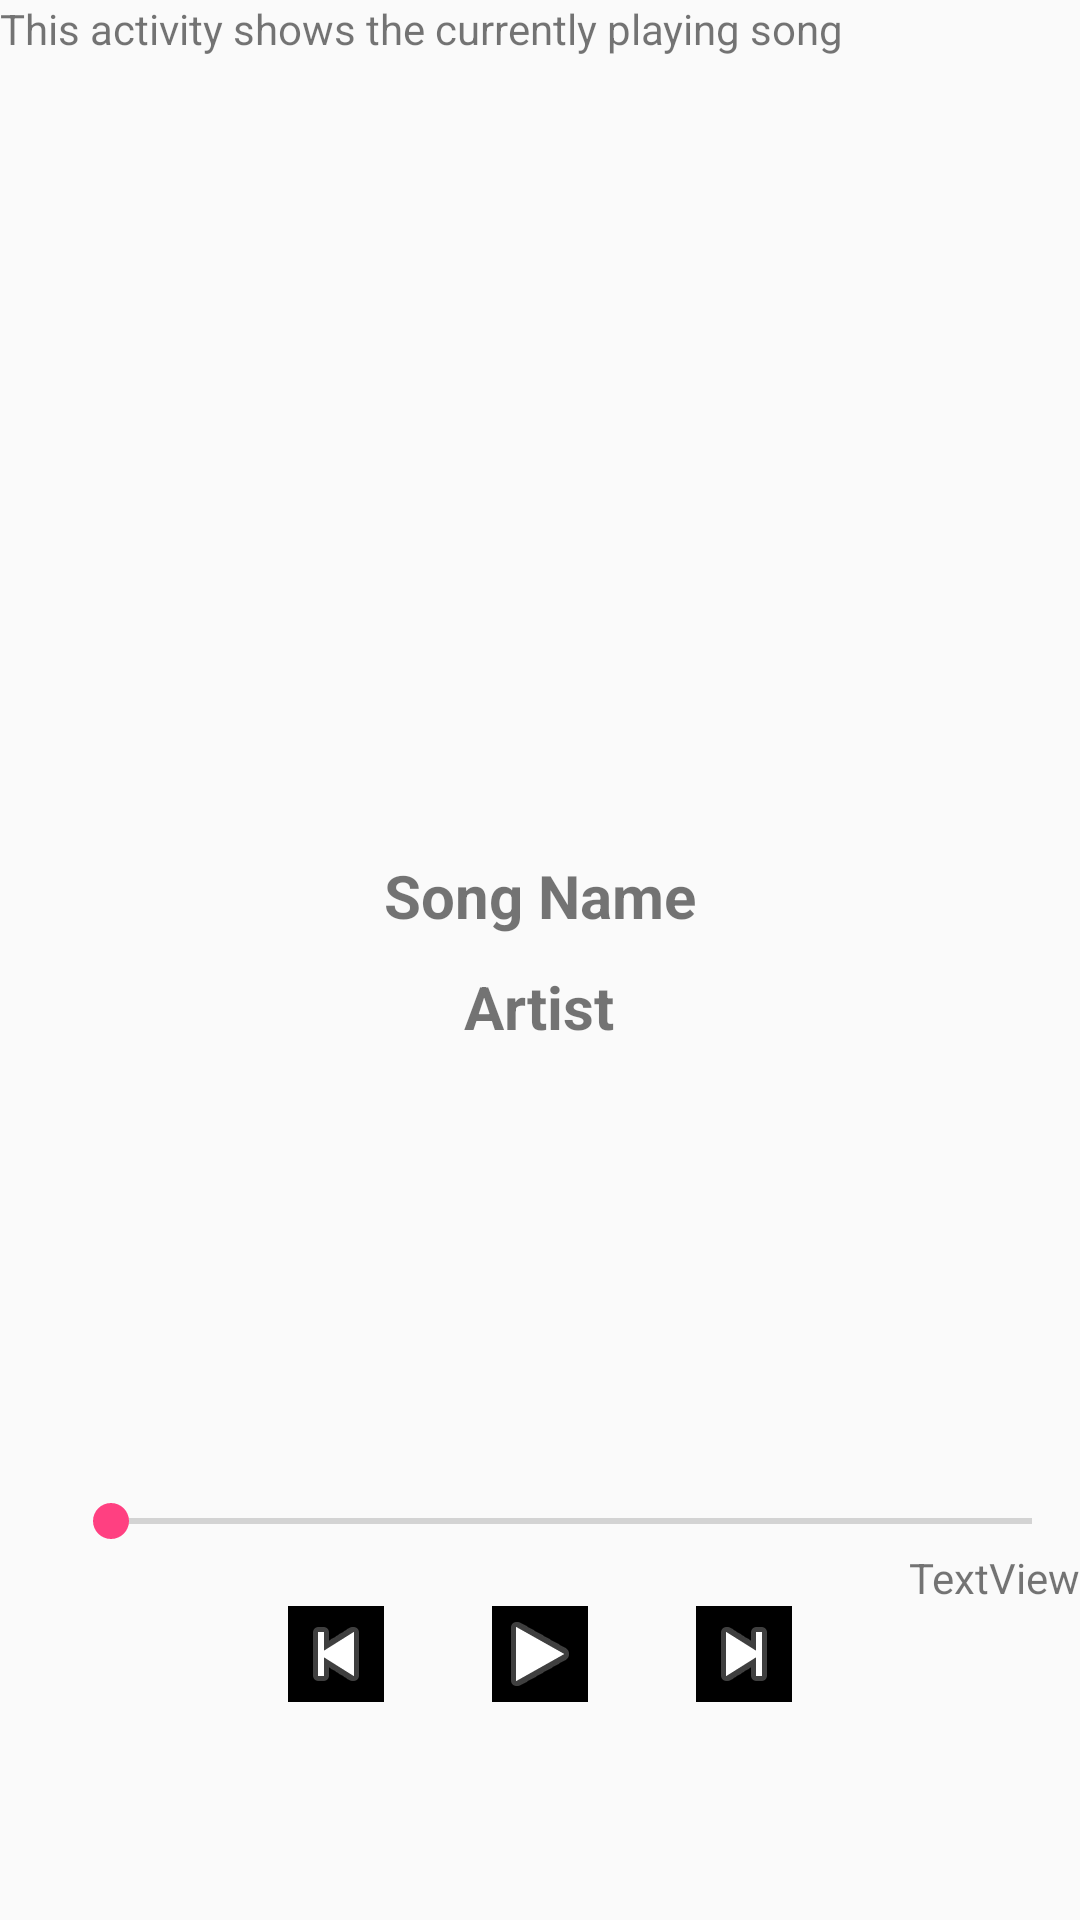

Layout XML and referenced resources for this Android screen:
<!-- AndroidManifest.xml: application theme AppTheme -->
<!-- res/layout/topgrossing_musicplayer.xml -->
<?xml version="1.0" encoding="utf-8"?>
<RelativeLayout xmlns:android="http://schemas.android.com/apk/res/android"
    xmlns:app="http://schemas.android.com/apk/res-auto"
    android:layout_width="match_parent"
    android:layout_height="match_parent"
    xmlns:tools="http://schemas.android.com/tools"
    android:orientation="vertical">

    <TextView
        android:layout_width="wrap_content"
        android:layout_height="wrap_content"
        android:text="This activity shows the currently playing song"/>

    <ImageView
        android:id="@+id/image_view2"
        android:layout_width="250dp"
        android:layout_height="250dp"
        android:layout_centerHorizontal="true"
        android:layout_marginTop="25dp"
        android:scaleType="fitXY"
        tools:contentDescription="placeholder image"
        tools:src="@drawable/placeholder" />
    <TextView
        android:layout_width="wrap_content"
        android:layout_height="wrap_content"
        android:text="Song Name"
        android:paddingTop="10dp"
        android:layout_below="@id/image_view2"
        android:layout_centerHorizontal="true"
        android:textSize="20sp"
        android:textStyle="bold"
        android:id="@+id/high_end"
        />

    <TextView
        android:id="@+id/artist_song"
        android:layout_width="wrap_content"
        android:layout_height="wrap_content"
        android:layout_below="@id/high_end"
        android:layout_centerHorizontal="true"
        android:paddingTop="10dp"
        android:text="Artist"
        android:textSize="20sp"
        android:textStyle="bold" />

    <SeekBar
        android:id="@+id/seekBar"
        android:layout_width="346dp"
        android:layout_height="wrap_content"
        android:layout_alignParentBottom="true"
        android:layout_alignParentStart="true"
        android:layout_marginBottom="124dp"
        android:layout_marginStart="21dp" />

    <TextView
        android:id="@+id/textView"
        android:layout_width="wrap_content"
        android:layout_height="wrap_content"
        android:layout_alignEnd="@+id/seekBar"
        android:layout_below="@+id/seekBar"
        android:layout_marginTop="-124dp"
        android:text="TextView"
        tools:text="3:50" />

    <ImageButton
        android:id="@+id/imageButton"
        android:layout_width="wrap_content"
        android:layout_height="wrap_content"
        android:layout_below="@+id/textView"
        android:layout_centerHorizontal="true"
        android:background="@android:color/background_dark"
        android:backgroundTint="@android:color/background_dark"
        app:srcCompat="@android:drawable/ic_media_play" />

    <ImageButton
        android:id="@+id/imageButton2"
        android:layout_width="wrap_content"
        android:layout_height="wrap_content"
        android:layout_below="@+id/textView"
        android:layout_toEndOf="@+id/high_end"
        android:background="@android:color/black"
        app:srcCompat="@android:drawable/ic_media_next" />

    <ImageButton
        android:id="@+id/imageButton3"
        android:layout_width="wrap_content"
        android:layout_height="wrap_content"
        android:layout_below="@+id/textView"
        android:layout_toStartOf="@+id/high_end"
        android:background="@android:color/black"
        app:srcCompat="@android:drawable/ic_media_previous" />


</RelativeLayout>
<!-- resources referenced by this layout -->
<resources>
  <style name="AppTheme" parent="Theme.AppCompat.Light.DarkActionBar">
          
          <item name="colorPrimary">@color/colorPrimary</item>
          <item name="colorPrimaryDark">@color/colorPrimaryDark</item>
          <item name="colorAccent">@color/colorAccent</item>
      </style>
  <color name="colorPrimary">#3F51B5</color>
  <color name="colorPrimaryDark">#303F9F</color>
  <color name="colorAccent">#FF4081</color>
</resources>
